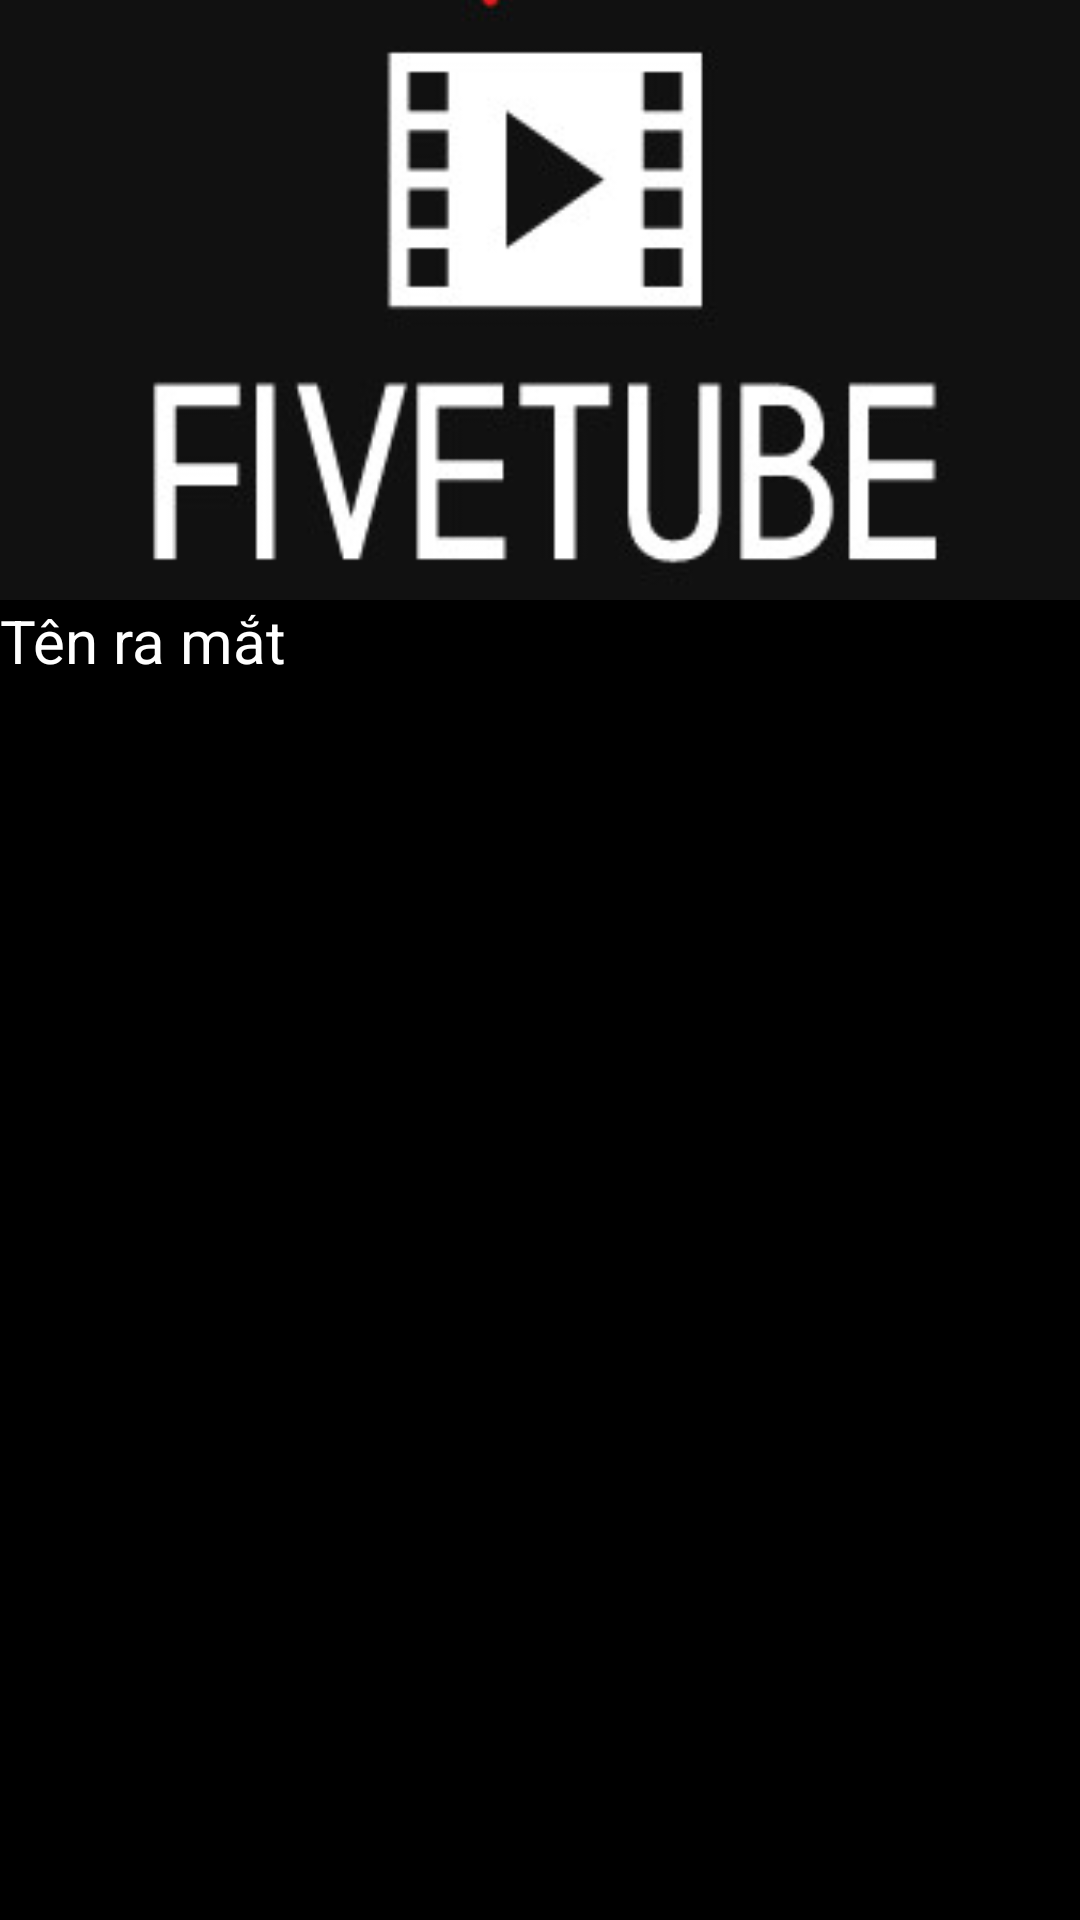

Here is an Android app screen rendered from its layout file. Give the layout XML and the strings, colors and styles it references.
<!-- AndroidManifest.xml: application theme Theme.MyApplication -->
<!-- res/layout/activity_namsx.xml -->
<?xml version="1.0" encoding="utf-8"?>
<ScrollView xmlns:android="http://schemas.android.com/apk/res/android"
    xmlns:tools="http://schemas.android.com/tools"
    android:layout_width="match_parent"
    android:layout_height="match_parent"
    android:background="@color/black">
    <LinearLayout
        android:layout_width="match_parent"
        android:layout_height="match_parent"
        android:orientation="vertical"
        android:background="@color/black">
        <LinearLayout
            android:layout_width="match_parent"
            android:layout_height="200dp">
            <ImageView
                android:layout_width="match_parent"
                android:layout_height="200dp"
                android:id="@+id/iv_bg"
                android:scaleType="centerCrop"
                android:src="@drawable/sildeshow"/>
        </LinearLayout>

        <TextView
            android:id="@+id/tv_nam"
            android:layout_width="match_parent"
            android:layout_height="wrap_content"
            android:text="Tên ra mắt"
            android:textColor="@color/white"
            android:textSize="20dp"/>

        <androidx.recyclerview.widget.RecyclerView
            android:id="@+id/rcv_list_movie_nam"
            android:layout_width="match_parent"
            android:layout_height="match_parent"
            android:padding="8dp" />
    </LinearLayout>
</ScrollView>
<!-- resources referenced by this layout -->
<resources>
  <color name="black">#FF000000</color>
  <color name="white">#FFFFFFFF</color>
  <!-- drawable sildeshow (drawable) -->
  <?xml version="1.0" encoding="utf-8"?>
  <animation-list xmlns:android="http://schemas.android.com/apk/res/android">
  
      <item
          android:drawable="@drawable/logo_5tube_2"
          android:duration="3000"/>
  
      <item
          android:drawable="@drawable/logo_5tube_3"
          android:duration="3000"/>
  </animation-list>
  <style name="Theme.MyApplication" parent="Theme.MaterialComponents.DayNight.DarkActionBar">
          
          <item name="colorPrimary">#E33872</item>
          <item name="colorPrimaryVariant">@color/purple_700</item>
          <item name="colorOnPrimary">@color/white</item>
          
          <item name="colorSecondary">@color/teal_200</item>
          <item name="colorSecondaryVariant">@color/teal_700</item>
          <item name="colorOnSecondary">@color/black</item>
          
          <item name="android:statusBarColor" tools:targetApi="l">@color/primary</item>
          
          <item name="android:windowBackground">@color/black</item>
      </style>
  <!-- drawable logo_5tube_2: jpg bitmap (drawable, 8341 bytes) -->
  <!-- drawable logo_5tube_3: jpg bitmap (drawable, 9212 bytes) -->
  <color name="purple_700">#FF3700B3</color>
  <color name="teal_200">#FF03DAC5</color>
  <color name="teal_700">#FF018786</color>
  <color name="primary">#E33872</color>
</resources>
